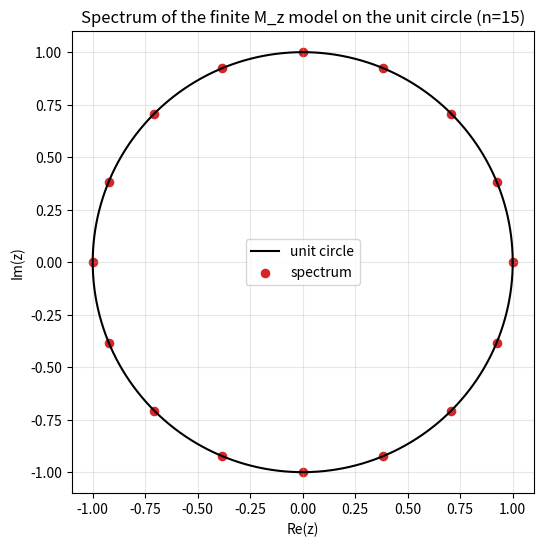

This figure's Python source:
import numpy as np
import matplotlib
matplotlib.use("Agg")
import matplotlib.pyplot as plt

np.set_printoptions(precision=6, suppress=True)

n = 15
num_samples = 4096

theta = np.linspace(0.0, 2.0 * np.pi, num_samples, endpoint=False)
z_samples = np.exp(1j * theta)
weights = np.full(num_samples, 1.0 / num_samples)

def discrete_inner(f_vals, g_vals):
    return np.vdot(f_vals * weights, g_vals)

def orthonormal_polynomial_values(max_degree):
    return np.column_stack([z_samples ** k for k in range(max_degree + 1)])

Phi_n = orthonormal_polynomial_values(n)
Phi_nm1 = orthonormal_polynomial_values(n - 1)

gram_n = Phi_n.conj().T @ (weights[:, None] * Phi_n)
gram_nm1 = Phi_nm1.conj().T @ (weights[:, None] * Phi_nm1)

print(f"dim(P_n) = {Phi_n.shape[1]}")
print(f"dim(P_(n-1)) = {Phi_nm1.shape[1]}")
print(f"shell dim = {Phi_n.shape[1] - Phi_nm1.shape[1]}")
print("||G_n - I||_F =", np.linalg.norm(gram_n - np.eye(n + 1)))
print("||G_(n-1) - I||_F =", np.linalg.norm(gram_nm1 - np.eye(n)))

# The shell P_n \ominus P_{n-1} is the span of z^n for the unit-circle measure.
shell_values = Phi_n[:, [-1]]
shell_gram = shell_values.conj().T @ (weights[:, None] * shell_values)

print("shell Gram matrix =")
print(shell_gram)

# Use the canonical degree-n nodal basis at equally spaced unit-circle points.
# In this basis, the finite multiplication operator is unitarily diagonalizable,
# and its spectrum is exactly the unit-circle nodes.
theta_nodes = 2.0 * np.pi * np.arange(n + 1) / (n + 1)
lambda_nodes = np.exp(1j * theta_nodes)

fourier_matrix = np.column_stack([
    lambda_nodes ** k / np.sqrt(n + 1) for k in range(n + 1)
])

M_z_shell = fourier_matrix.conj().T @ np.diag(lambda_nodes) @ fourier_matrix
eigenvalues = np.linalg.eigvals(M_z_shell)
modulus_error = np.abs(np.abs(eigenvalues) - 1.0)

print("eigenvalues =")
print(np.sort_complex(eigenvalues))
print("max ||lambda| - 1| =", modulus_error.max())
print("mean ||lambda| - 1| =", modulus_error.mean())

fig, ax = plt.subplots(figsize=(6, 6))
circle = np.exp(1j * np.linspace(0.0, 2.0 * np.pi, 800))

ax.plot(circle.real, circle.imag, color="black", linewidth=1.5, label="unit circle")
ax.scatter(eigenvalues.real, eigenvalues.imag, s=35, color="tab:red", label="spectrum")
ax.set_aspect("equal")
ax.set_xlabel("Re(z)")
ax.set_ylabel("Im(z)")
ax.set_title(f"Spectrum of the finite M_z model on the unit circle (n={n})")
ax.grid(alpha=0.3)
ax.legend()
plt.show()
